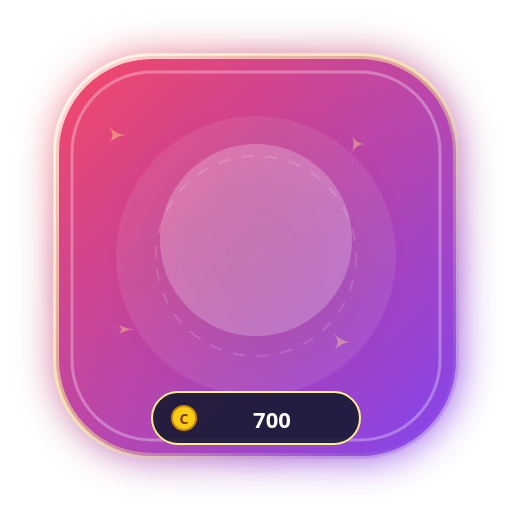
t = 0.00 s
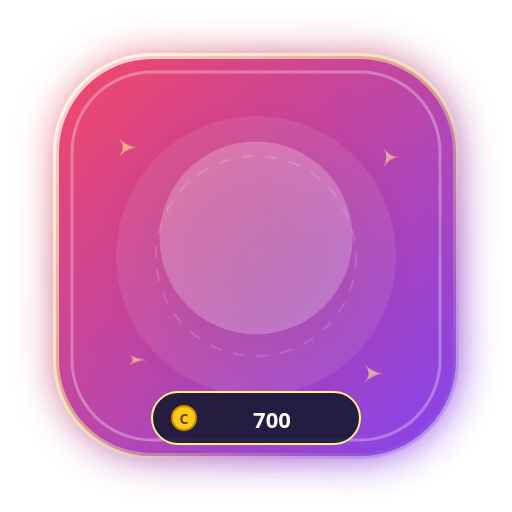
t = 0.40 s
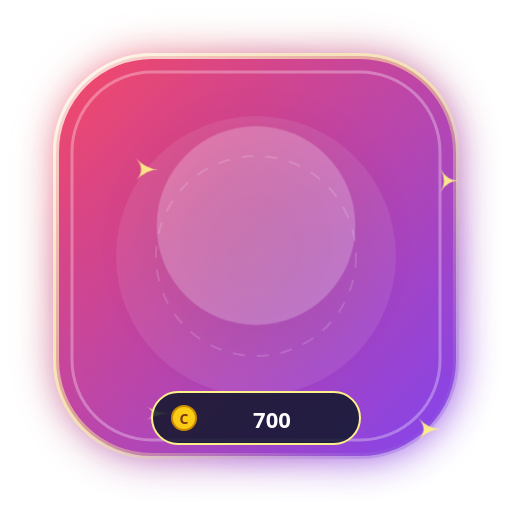
t = 1.20 s
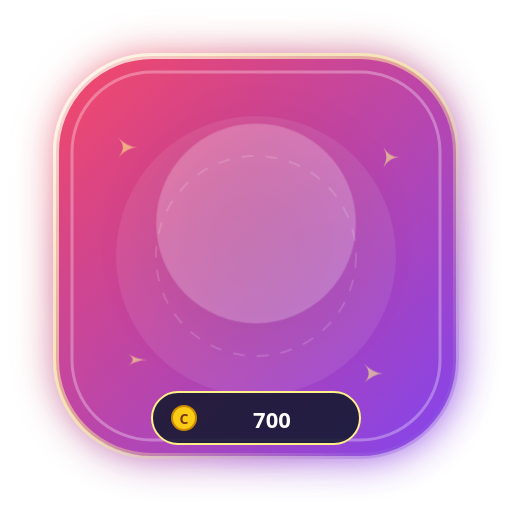
t = 1.60 s
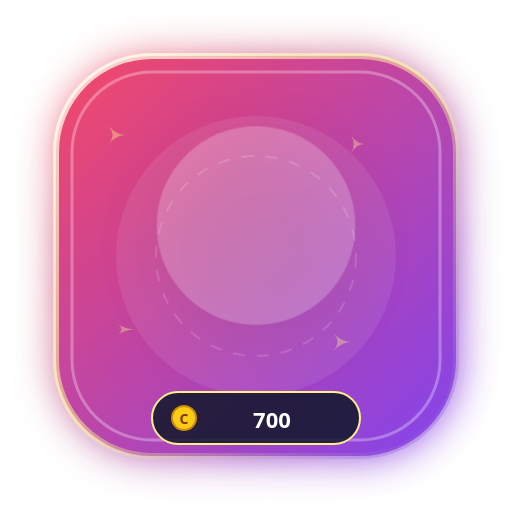
t = 2.00 s
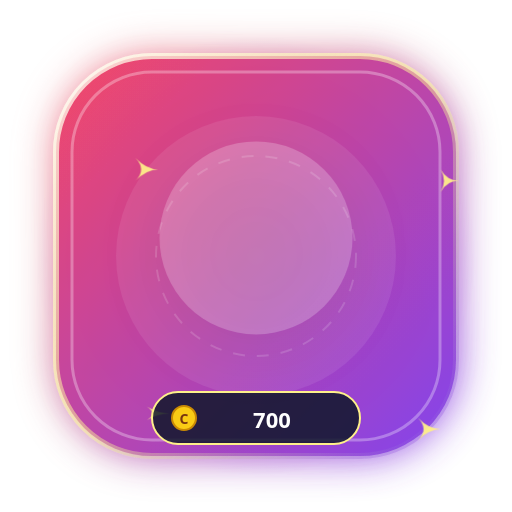
t = 2.80 s

The animated SVG that drew these frames (rendered in a browser with its animation timeline set to each time). Animation: 4 CSS @keyframes rules; one cycle of 3.20 s, repeats indefinitely.

<svg xmlns="http://www.w3.org/2000/svg" viewBox="0 0 256 256" width="256" height="256" fill="none">
  <defs>
    <linearGradient id="g_angel_wings_flutter_bg" x1="0%" y1="0%" x2="100%" y2="100%">
      <stop offset="0%" stop-color="#f43f5e" />
      <stop offset="100%" stop-color="#7c3aed" />
    </linearGradient>
    <radialGradient id="g_angel_wings_flutter_halo" cx="50%" cy="50%" r="50%">
      <stop offset="0%" stop-color="#fef08a" stop-opacity="0.65" />
      <stop offset="60%" stop-color="#f43f5e" stop-opacity="0.25" />
      <stop offset="100%" stop-color="#7c3aed" stop-opacity="0" />
    </radialGradient>
    <linearGradient id="g_angel_wings_flutter_border" x1="0%" y1="0%" x2="100%" y2="100%">
      <stop offset="0%" stop-color="#ffffff" stop-opacity="0.8" />
      <stop offset="50%" stop-color="#fef08a" stop-opacity="0.5" />
      <stop offset="100%" stop-color="#7c3aed" stop-opacity="0.3" />
    </linearGradient>
    <filter id="glow_angel_wings_flutter" x="-30%" y="-30%" width="160%" height="160%">
      <feGaussianBlur stdDeviation="10" result="blur" />
      <feComposite in="SourceGraphic" in2="blur" operator="over" />
    </filter>
  </defs>
  
        <style>
          @keyframes floatAnim {
            0%, 100% { transform: translateY(0px) scale(1); }
            50% { transform: translateY(-8px) scale(1.04); }
          }
          @keyframes pulseGlow {
            0%, 100% { filter: drop-shadow(0 0 12px rgba(255,255,255,0.45)); opacity: 0.95; }
            50% { filter: drop-shadow(0 0 24px rgba(255,215,0,0.8)); opacity: 1; }
          }
          @keyframes spinSlow {
            0% { transform: rotate(0deg); }
            100% { transform: rotate(360deg); }
          }
          @keyframes shimmer {
            0% { opacity: 0.4; transform: scale(0.9); }
            50% { opacity: 1; transform: scale(1.15); }
            100% { opacity: 0.4; transform: scale(0.9); }
          }
          .anim-content { animation: floatAnim 3.2s ease-in-out infinite; transform-origin: center; }
          .anim-glow { animation: pulseGlow 2.5s ease-in-out infinite; }
          .anim-star { animation: shimmer 2s ease-in-out infinite; }
        </style>
        
  
  <!-- Outer Ambient Radial Aura -->
  <circle cx="128" cy="128" r="110" fill="url(#g_angel_wings_flutter_halo)" />

  <!-- Shield Base Card (Rounded Hexagon / Rounded Rect) -->
  <rect x="28" y="28" width="200" height="200" rx="48" fill="url(#g_angel_wings_flutter_bg)" stroke="url(#g_angel_wings_flutter_border)" stroke-width="3" filter="url(#glow_angel_wings_flutter)" opacity="0.95" />

  <!-- Inner Shimmer Layer -->
  <rect x="36" y="36" width="184" height="184" rx="40" fill="none" stroke="#ffffff" stroke-width="1.5" stroke-opacity="0.3" />
  
  <!-- Decorative Background Elements -->
  <circle cx="128" cy="128" r="70" fill="#ffffff" fill-opacity="0.08" />
  <circle cx="128" cy="128" r="50" fill="none" stroke="#ffffff" stroke-opacity="0.15" stroke-dasharray="6 6" />

  <!-- Floating Sparkles -->
  <g class="anim-star" fill="#fef08a">
    <path d="M 60 70 Q 65 75 70 75 Q 65 75 60 80 Q 65 75 60 70 Z" />
    <path d="M 195 75 Q 198 80 203 80 Q 198 80 195 85 Q 198 80 195 75 Z" />
    <path d="M 185 185 Q 190 190 195 190 Q 190 190 185 195 Q 190 190 185 185 Z" />
    <path d="M 65 180 Q 70 183 75 183 Q 70 183 65 186 Q 70 183 65 180 Z" />
  </g>

  <!-- Central Visual Glyph / Art -->
  <g class="anim-content" id="artwork">
    <circle cx="128" cy="120" r="48" fill="#ffffff" fill-opacity="0.22" filter="drop-shadow(0 8px 16px rgba(0,0,0,0.3))" />
    <text x="128" y="142" font-family="'Apple Color Emoji', 'Segoe UI Emoji', 'Noto Color Emoji', sans-serif" font-size="58" text-anchor="middle" filter="drop-shadow(0 4px 8px rgba(0,0,0,0.4))">
      🪽
    </text>
  </g>

  <!-- Bottom Coin Value Pill -->
  <g id="price-tag">
    <rect x="76" y="196" width="104" height="26" rx="13" fill="#0f172a" fill-opacity="0.85" stroke="#fef08a" stroke-width="1" />
    <circle cx="92" cy="209" r="6" fill="#facc15" stroke="#ca8a04" stroke-width="1" />
    <text x="92" y="212" font-family="system-ui, sans-serif" font-size="7" font-weight="900" fill="#78350f" text-anchor="middle">C</text>
    <text x="136" y="214" font-family="system-ui, -apple-system, sans-serif" font-size="11" font-weight="800" fill="#ffffff" text-anchor="middle">
      700
    </text>
  </g>
</svg>
